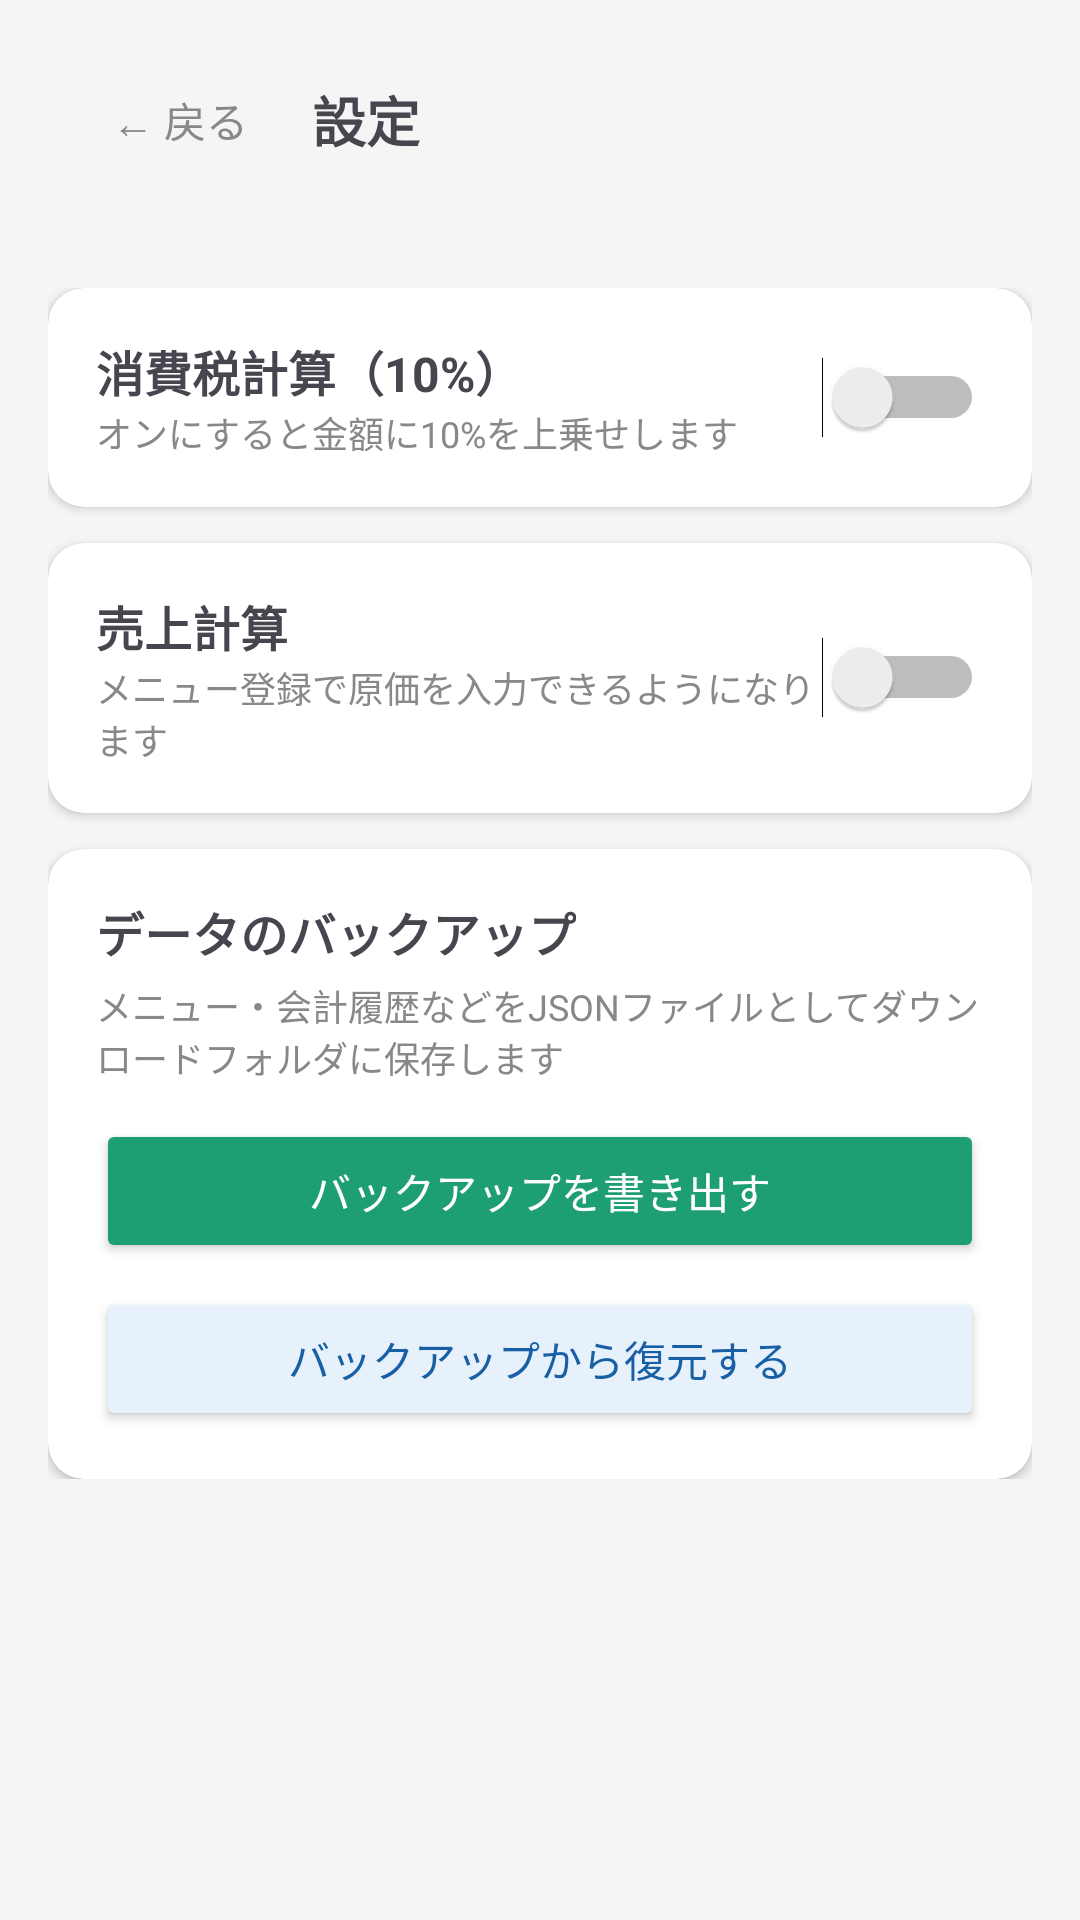

Layout XML and referenced resources for this Android screen:
<!-- AndroidManifest.xml: application theme Theme.Izakayakaikei -->
<!-- res/layout/activity_settings.xml -->
<?xml version="1.0" encoding="utf-8"?>
<LinearLayout xmlns:android="http://schemas.android.com/apk/res/android"
    xmlns:app="http://schemas.android.com/apk/res-auto"
    android:layout_width="match_parent"
    android:layout_height="match_parent"
    android:orientation="vertical"
    android:background="#F5F5F5"
    android:fitsSystemWindows="true">

    <LinearLayout
        android:layout_width="match_parent"
        android:layout_height="wrap_content"
        android:orientation="horizontal"
        android:padding="16dp"
        android:paddingTop="32dp"
        android:gravity="center_vertical">

        <Button
            android:id="@+id/btnBack"
            android:layout_width="wrap_content"
            android:layout_height="wrap_content"
            android:text="← 戻る"
            android:background="@null"
            android:textColor="#888888"/>

        <TextView
            android:layout_width="wrap_content"
            android:layout_height="wrap_content"
            android:text="設定"
            android:textSize="18sp"
            android:textStyle="bold"/>

    </LinearLayout>

    <ScrollView
        android:layout_width="match_parent"
        android:layout_height="match_parent">

        <LinearLayout
            android:layout_width="match_parent"
            android:layout_height="wrap_content"
            android:orientation="vertical"
            android:padding="16dp">

            
            <androidx.cardview.widget.CardView
                android:layout_width="match_parent"
                android:layout_height="wrap_content"
                android:layout_marginBottom="12dp"
                app:cardCornerRadius="12dp"
                app:cardElevation="2dp">

                <LinearLayout
                    android:layout_width="match_parent"
                    android:layout_height="wrap_content"
                    android:orientation="horizontal"
                    android:padding="16dp"
                    android:gravity="center_vertical">

                    <LinearLayout
                        android:layout_width="0dp"
                        android:layout_height="wrap_content"
                        android:layout_weight="1"
                        android:orientation="vertical">

                        <TextView
                            android:layout_width="wrap_content"
                            android:layout_height="wrap_content"
                            android:text="消費税計算（10%）"
                            android:textSize="16sp"
                            android:textStyle="bold"/>

                        <TextView
                            android:layout_width="wrap_content"
                            android:layout_height="wrap_content"
                            android:text="オンにすると金額に10%を上乗せします"
                            android:textColor="#888888"
                            android:textSize="12sp"/>

                    </LinearLayout>

                    <Switch
                        android:id="@+id/switchTax"
                        android:layout_width="wrap_content"
                        android:layout_height="wrap_content"/>

                </LinearLayout>
            </androidx.cardview.widget.CardView>

            
            <androidx.cardview.widget.CardView
                android:layout_width="match_parent"
                android:layout_height="wrap_content"
                android:layout_marginBottom="12dp"
                app:cardCornerRadius="12dp"
                app:cardElevation="2dp">

                <LinearLayout
                    android:layout_width="match_parent"
                    android:layout_height="wrap_content"
                    android:orientation="horizontal"
                    android:padding="16dp"
                    android:gravity="center_vertical">

                    <LinearLayout
                        android:layout_width="0dp"
                        android:layout_height="wrap_content"
                        android:layout_weight="1"
                        android:orientation="vertical">

                        <TextView
                            android:layout_width="wrap_content"
                            android:layout_height="wrap_content"
                            android:text="売上計算"
                            android:textSize="16sp"
                            android:textStyle="bold"/>

                        <TextView
                            android:layout_width="wrap_content"
                            android:layout_height="wrap_content"
                            android:text="メニュー登録で原価を入力できるようになります"
                            android:textColor="#888888"
                            android:textSize="12sp"/>

                    </LinearLayout>

                    <Switch
                        android:id="@+id/switchProfit"
                        android:layout_width="wrap_content"
                        android:layout_height="wrap_content"/>

                </LinearLayout>
            </androidx.cardview.widget.CardView>

            
            <androidx.cardview.widget.CardView
                android:layout_width="match_parent"
                android:layout_height="wrap_content"
                app:cardCornerRadius="12dp"
                app:cardElevation="2dp">

                <LinearLayout
                    android:layout_width="match_parent"
                    android:layout_height="wrap_content"
                    android:orientation="vertical"
                    android:padding="16dp">

                    <TextView
                        android:layout_width="wrap_content"
                        android:layout_height="wrap_content"
                        android:text="データのバックアップ"
                        android:textSize="16sp"
                        android:textStyle="bold"
                        android:layout_marginBottom="4dp"/>

                    <TextView
                        android:layout_width="wrap_content"
                        android:layout_height="wrap_content"
                        android:text="メニュー・会計履歴などをJSONファイルとしてダウンロードフォルダに保存します"
                        android:textColor="#888888"
                        android:textSize="12sp"
                        android:layout_marginBottom="12dp"/>

                    <Button
                        android:id="@+id/btnBackupExport"
                        android:layout_width="match_parent"
                        android:layout_height="wrap_content"
                        android:text="バックアップを書き出す"
                        android:textColor="#FFFFFF"
                        android:backgroundTint="#1D9E75"
                        android:layout_marginBottom="8dp"/>

                    <Button
                        android:id="@+id/btnBackupImport"
                        android:layout_width="match_parent"
                        android:layout_height="wrap_content"
                        android:text="バックアップから復元する"
                        android:textColor="#185FA5"
                        android:backgroundTint="#E6F1FB"/>

                </LinearLayout>
            </androidx.cardview.widget.CardView>

        </LinearLayout>
    </ScrollView>
</LinearLayout>
<!-- resources referenced by this layout -->
<resources>
  <style name="Theme.Izakayakaikei" parent="Base.Theme.Izakayakaikei" />
  <style name="Base.Theme.Izakayakaikei" parent="Theme.Material3.DayNight.NoActionBar">
          
          
      </style>
</resources>
